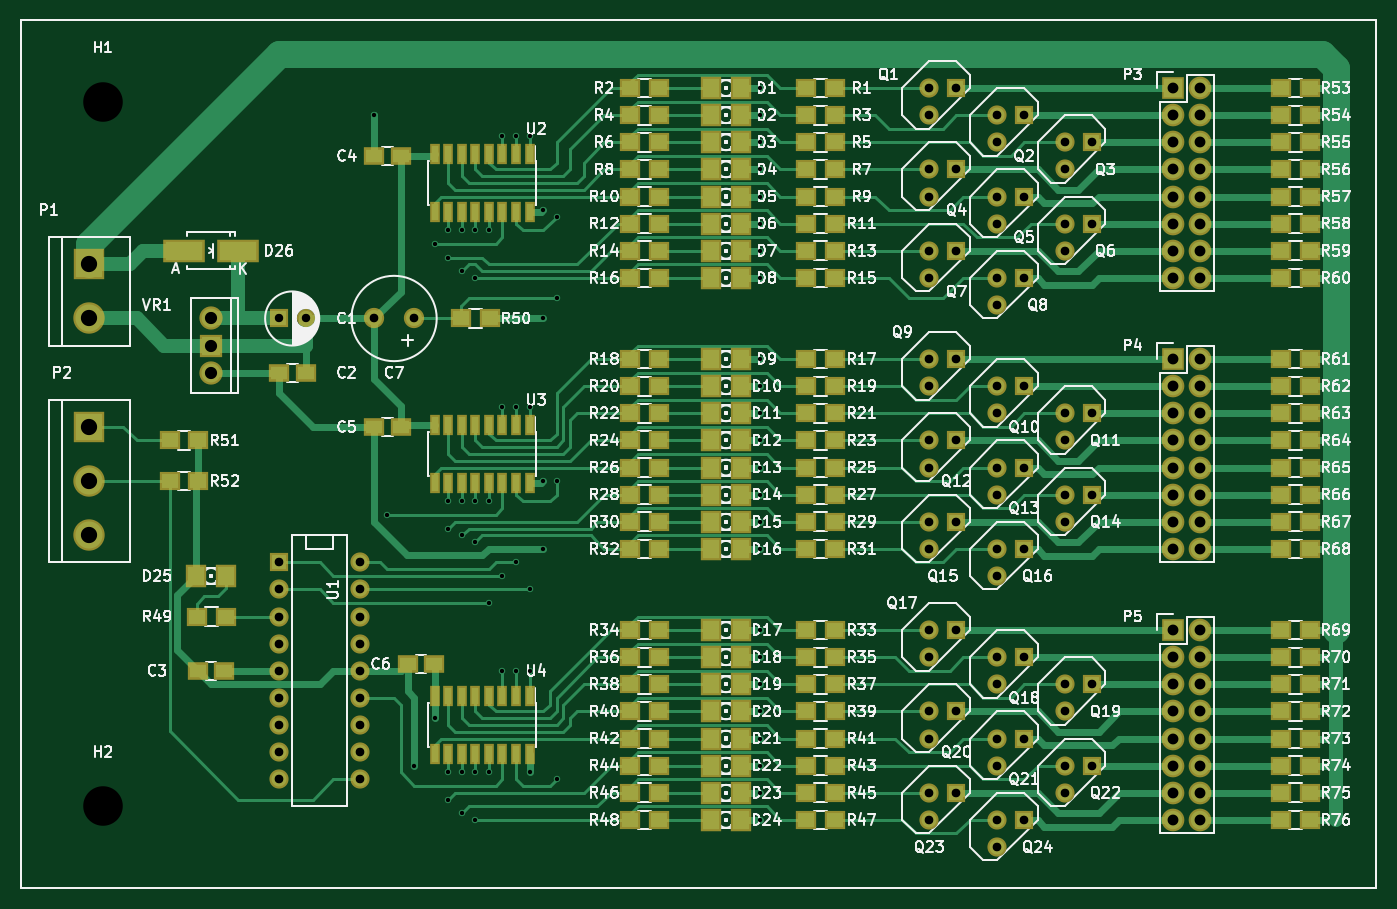
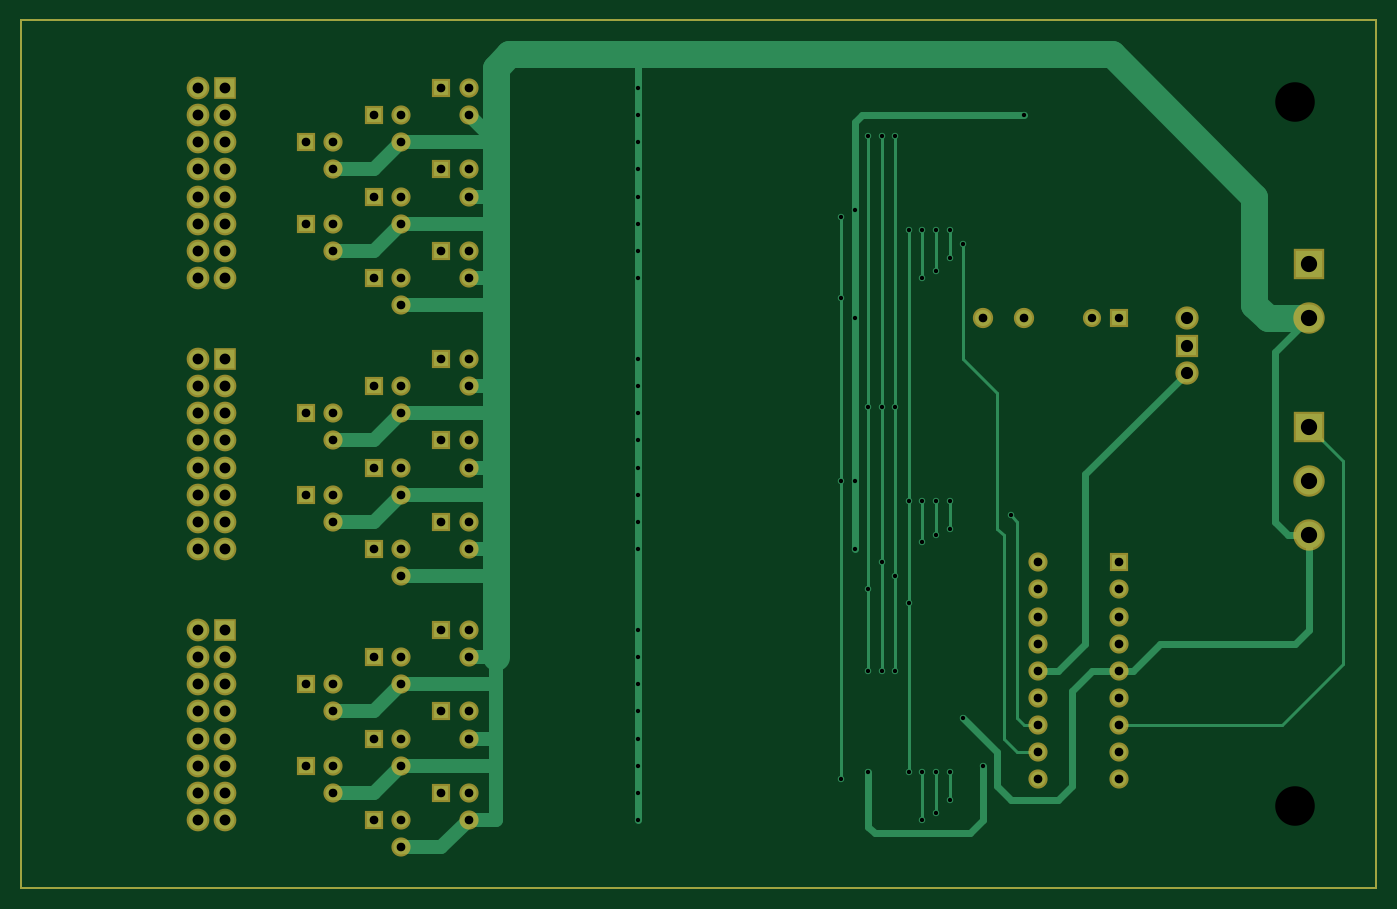
Circuit board: 7 layer files. Board 127.0 x 81.3 mm.
- bottom_copper: NerfCanonLights.GBL (14905 bytes)
- bottom_mask: NerfCanonLights.GBS (4929 bytes)
- outline: NerfCanonLights.GKO (530 bytes)
- top_copper: NerfCanonLights.GTL (47945 bytes)
- top_silk: NerfCanonLights.GTO (216147 bytes)
- top_mask: NerfCanonLights.GTS (11728 bytes)
- drill: NerfCanonLights.drl.XLN (3861 bytes)

=== bottom_copper: NerfCanonLights.GBL (14905 bytes, source omitted) ===
=== bottom_mask: NerfCanonLights.GBS ===
G04 #@! TF.FileFunction,Soldermask,Bot*
%FSLAX46Y46*%
G04 Gerber Fmt 4.6, Leading zero omitted, Abs format (unit mm)*
G04 Created by KiCad (PCBNEW (2015-04-03 BZR 5572)-product) date Tuesday, April 07, 2015 'PMt' 09:07:44 PM*
%MOMM*%
G01*
G04 APERTURE LIST*
%ADD10C,0.100000*%
%ADD11C,0.150000*%
%ADD12R,1.700000X1.700000*%
%ADD13C,1.700000*%
%ADD14C,1.901140*%
%ADD15R,2.940000X2.940000*%
%ADD16C,2.940000*%
%ADD17R,2.127200X2.127200*%
%ADD18O,2.127200X2.127200*%
%ADD19R,1.797000X1.797000*%
%ADD20C,1.797000*%
%ADD21C,2.178000*%
%ADD22R,2.178000X2.178000*%
G04 APERTURE END LIST*
D10*
D11*
X222250000Y-124460000D02*
X95250000Y-124460000D01*
X222250000Y-43180000D02*
X222250000Y-124460000D01*
X95250000Y-43180000D02*
X222250000Y-43180000D01*
X95250000Y-124460000D02*
X95250000Y-43180000D01*
D12*
X119380000Y-71120000D03*
D13*
X121880000Y-71120000D03*
D14*
X128270000Y-71120000D03*
X132080000Y-71120000D03*
D15*
X101600000Y-66040000D03*
D16*
X101600000Y-71120000D03*
D15*
X101600000Y-81280000D03*
D16*
X101600000Y-86360000D03*
X101600000Y-91440000D03*
D17*
X203200000Y-49530000D03*
D18*
X205740000Y-49530000D03*
X203200000Y-52070000D03*
X205740000Y-52070000D03*
X203200000Y-54610000D03*
X205740000Y-54610000D03*
X203200000Y-57150000D03*
X205740000Y-57150000D03*
X203200000Y-59690000D03*
X205740000Y-59690000D03*
X203200000Y-62230000D03*
X205740000Y-62230000D03*
X203200000Y-64770000D03*
X205740000Y-64770000D03*
X203200000Y-67310000D03*
X205740000Y-67310000D03*
D17*
X203200000Y-74930000D03*
D18*
X205740000Y-74930000D03*
X203200000Y-77470000D03*
X205740000Y-77470000D03*
X203200000Y-80010000D03*
X205740000Y-80010000D03*
X203200000Y-82550000D03*
X205740000Y-82550000D03*
X203200000Y-85090000D03*
X205740000Y-85090000D03*
X203200000Y-87630000D03*
X205740000Y-87630000D03*
X203200000Y-90170000D03*
X205740000Y-90170000D03*
X203200000Y-92710000D03*
X205740000Y-92710000D03*
D17*
X203200000Y-100330000D03*
D18*
X205740000Y-100330000D03*
X203200000Y-102870000D03*
X205740000Y-102870000D03*
X203200000Y-105410000D03*
X205740000Y-105410000D03*
X203200000Y-107950000D03*
X205740000Y-107950000D03*
X203200000Y-110490000D03*
X205740000Y-110490000D03*
X203200000Y-113030000D03*
X205740000Y-113030000D03*
X203200000Y-115570000D03*
X205740000Y-115570000D03*
X203200000Y-118110000D03*
X205740000Y-118110000D03*
D19*
X182880000Y-49530000D03*
D20*
X180340000Y-49530000D03*
X180340000Y-52070000D03*
D19*
X189230000Y-52070000D03*
D20*
X186690000Y-52070000D03*
X186690000Y-54610000D03*
D19*
X195580000Y-54610000D03*
D20*
X193040000Y-54610000D03*
X193040000Y-57150000D03*
D19*
X182880000Y-57150000D03*
D20*
X180340000Y-57150000D03*
X180340000Y-59690000D03*
D19*
X189230000Y-59690000D03*
D20*
X186690000Y-59690000D03*
X186690000Y-62230000D03*
D19*
X195580000Y-62230000D03*
D20*
X193040000Y-62230000D03*
X193040000Y-64770000D03*
D19*
X182880000Y-64770000D03*
D20*
X180340000Y-64770000D03*
X180340000Y-67310000D03*
D19*
X189230000Y-67310000D03*
D20*
X186690000Y-67310000D03*
X186690000Y-69850000D03*
D19*
X182880000Y-74930000D03*
D20*
X180340000Y-74930000D03*
X180340000Y-77470000D03*
D19*
X189230000Y-77470000D03*
D20*
X186690000Y-77470000D03*
X186690000Y-80010000D03*
D19*
X195580000Y-80010000D03*
D20*
X193040000Y-80010000D03*
X193040000Y-82550000D03*
D19*
X182880000Y-82550000D03*
D20*
X180340000Y-82550000D03*
X180340000Y-85090000D03*
D19*
X189230000Y-85090000D03*
D20*
X186690000Y-85090000D03*
X186690000Y-87630000D03*
D19*
X195580000Y-87630000D03*
D20*
X193040000Y-87630000D03*
X193040000Y-90170000D03*
D19*
X182880000Y-90170000D03*
D20*
X180340000Y-90170000D03*
X180340000Y-92710000D03*
D19*
X189230000Y-92710000D03*
D20*
X186690000Y-92710000D03*
X186690000Y-95250000D03*
D19*
X182880000Y-100330000D03*
D20*
X180340000Y-100330000D03*
X180340000Y-102870000D03*
D19*
X189230000Y-102870000D03*
D20*
X186690000Y-102870000D03*
X186690000Y-105410000D03*
D19*
X195580000Y-105410000D03*
D20*
X193040000Y-105410000D03*
X193040000Y-107950000D03*
D19*
X182880000Y-107950000D03*
D20*
X180340000Y-107950000D03*
X180340000Y-110490000D03*
D19*
X189230000Y-110490000D03*
D20*
X186690000Y-110490000D03*
X186690000Y-113030000D03*
D19*
X195580000Y-113030000D03*
D20*
X193040000Y-113030000D03*
X193040000Y-115570000D03*
D19*
X182880000Y-115570000D03*
D20*
X180340000Y-115570000D03*
X180340000Y-118110000D03*
D19*
X189230000Y-118110000D03*
D20*
X186690000Y-118110000D03*
X186690000Y-120650000D03*
D19*
X119380000Y-93980000D03*
D20*
X119380000Y-96520000D03*
X119380000Y-99060000D03*
X119380000Y-101600000D03*
X119380000Y-104140000D03*
X119380000Y-106680000D03*
X119380000Y-109220000D03*
X119380000Y-111760000D03*
X119380000Y-114300000D03*
X127000000Y-114300000D03*
X127000000Y-111760000D03*
X127000000Y-109220000D03*
X127000000Y-106680000D03*
X127000000Y-104140000D03*
X127000000Y-101600000D03*
X127000000Y-99060000D03*
X127000000Y-96520000D03*
X127000000Y-93980000D03*
D21*
X113030000Y-71120000D03*
D22*
X113030000Y-73660000D03*
D21*
X113030000Y-76200000D03*
M02*

=== outline: NerfCanonLights.GKO ===
G04 #@! TF.FileFunction,Profile,NP*
%FSLAX46Y46*%
G04 Gerber Fmt 4.6, Leading zero omitted, Abs format (unit mm)*
G04 Created by KiCad (PCBNEW (2015-04-03 BZR 5572)-product) date Tuesday, April 07, 2015 'PMt' 09:07:44 PM*
%MOMM*%
G01*
G04 APERTURE LIST*
%ADD10C,0.100000*%
%ADD11C,0.150000*%
G04 APERTURE END LIST*
D10*
D11*
X222250000Y-124460000D02*
X95250000Y-124460000D01*
X222250000Y-43180000D02*
X222250000Y-124460000D01*
X95250000Y-43180000D02*
X222250000Y-43180000D01*
X95250000Y-124460000D02*
X95250000Y-43180000D01*
M02*

=== top_copper: NerfCanonLights.GTL (47945 bytes, source omitted) ===
=== top_silk: NerfCanonLights.GTO (216147 bytes, source omitted) ===
=== top_mask: NerfCanonLights.GTS (11728 bytes, source omitted) ===
=== drill: NerfCanonLights.drl.XLN ===
M48
;DRILL file {kicad (2015-04-03 BZR 5572)-product} date Tuesday, April 07, 2015 'PMt' 09:03:19 PM
;FORMAT={2:4/ absolute / inch / keep zeros}
FMAT,2
INCH,TZ
T1C0.016
T2C0.031
T3C0.032
T4C0.032
T5C0.040
T6C0.045
T7C0.060
T8C0.146
%
G90
G05
M72
T1
X050500Y-020500
X051000Y-035250
X052000Y-044500
X052750Y-025250
X052750Y-042750
X053250Y-024750
X053250Y-025750
X053250Y-034750
X053250Y-035750
X053250Y-044750
X053250Y-045750
X053750Y-024750
X053750Y-026250
X053750Y-034750
X053750Y-036000
X053750Y-044750
X053750Y-046250
X054250Y-024750
X054250Y-026500
X054250Y-034750
X054250Y-036250
X054250Y-044750
X054250Y-046500
X054750Y-024750
X054750Y-034750
X054750Y-038500
X054750Y-044750
X055250Y-021250
X055250Y-031250
X055250Y-037500
X055250Y-041000
X055750Y-021250
X055750Y-031250
X055750Y-037000
X055750Y-041000
X056250Y-021250
X056250Y-031250
X056250Y-038000
X056250Y-041000
X056250Y-044750
X056750Y-024000
X056750Y-028000
X056750Y-034000
X056750Y-036500
X057250Y-024250
X057250Y-027250
X057250Y-034000
X057250Y-045000
X064750Y-019500
X064750Y-020500
X064750Y-021500
X064750Y-022500
X064750Y-023500
X064750Y-024500
X064750Y-025500
X064750Y-026500
X064750Y-029500
X064750Y-030500
X064750Y-031500
X064750Y-032500
X064750Y-033500
X064750Y-034500
X064750Y-035500
X064750Y-036500
X064750Y-039500
X064750Y-040500
X064750Y-041500
X064750Y-042500
X064750Y-043500
X064750Y-044500
X064750Y-045500
X064750Y-046500
T2
X047000Y-028000
X047984Y-028000
T3
X050500Y-028000
X052000Y-028000
T4
X047000Y-037000
X047000Y-038000
X047000Y-039000
X047000Y-040000
X047000Y-041000
X047000Y-042000
X047000Y-043000
X047000Y-044000
X047000Y-045000
X050000Y-037000
X050000Y-038000
X050000Y-039000
X050000Y-040000
X050000Y-041000
X050000Y-042000
X050000Y-043000
X050000Y-044000
X050000Y-045000
X071000Y-019500
X071000Y-020500
X071000Y-022500
X071000Y-023500
X071000Y-025500
X071000Y-026500
X071000Y-029500
X071000Y-030500
X071000Y-032500
X071000Y-033500
X071000Y-035500
X071000Y-036500
X071000Y-039500
X071000Y-040500
X071000Y-042500
X071000Y-043500
X071000Y-045500
X071000Y-046500
X072000Y-019500
X072000Y-022500
X072000Y-025500
X072000Y-029500
X072000Y-032500
X072000Y-035500
X072000Y-039500
X072000Y-042500
X072000Y-045500
X073500Y-020500
X073500Y-021500
X073500Y-023500
X073500Y-024500
X073500Y-026500
X073500Y-027500
X073500Y-030500
X073500Y-031500
X073500Y-033500
X073500Y-034500
X073500Y-036500
X073500Y-037500
X073500Y-040500
X073500Y-041500
X073500Y-043500
X073500Y-044500
X073500Y-046500
X073500Y-047500
X074500Y-020500
X074500Y-023500
X074500Y-026500
X074500Y-030500
X074500Y-033500
X074500Y-036500
X074500Y-040500
X074500Y-043500
X074500Y-046500
X076000Y-021500
X076000Y-022500
X076000Y-024500
X076000Y-025500
X076000Y-031500
X076000Y-032500
X076000Y-034500
X076000Y-035500
X076000Y-041500
X076000Y-042500
X076000Y-044500
X076000Y-045500
X077000Y-021500
X077000Y-024500
X077000Y-031500
X077000Y-034500
X077000Y-041500
X077000Y-044500
T5
X080000Y-019500
X080000Y-020500
X080000Y-021500
X080000Y-022500
X080000Y-023500
X080000Y-024500
X080000Y-025500
X080000Y-026500
X080000Y-029500
X080000Y-030500
X080000Y-031500
X080000Y-032500
X080000Y-033500
X080000Y-034500
X080000Y-035500
X080000Y-036500
X080000Y-039500
X080000Y-040500
X080000Y-041500
X080000Y-042500
X080000Y-043500
X080000Y-044500
X080000Y-045500
X080000Y-046500
X081000Y-019500
X081000Y-020500
X081000Y-021500
X081000Y-022500
X081000Y-023500
X081000Y-024500
X081000Y-025500
X081000Y-026500
X081000Y-029500
X081000Y-030500
X081000Y-031500
X081000Y-032500
X081000Y-033500
X081000Y-034500
X081000Y-035500
X081000Y-036500
X081000Y-039500
X081000Y-040500
X081000Y-041500
X081000Y-042500
X081000Y-043500
X081000Y-044500
X081000Y-045500
X081000Y-046500
T6
X044500Y-028000
X044500Y-029000
X044500Y-030000
T7
X040000Y-026000
X040000Y-028000
X040000Y-032000
X040000Y-034000
X040000Y-036000
T8
X040500Y-020000
X040500Y-046000
T0
M30

